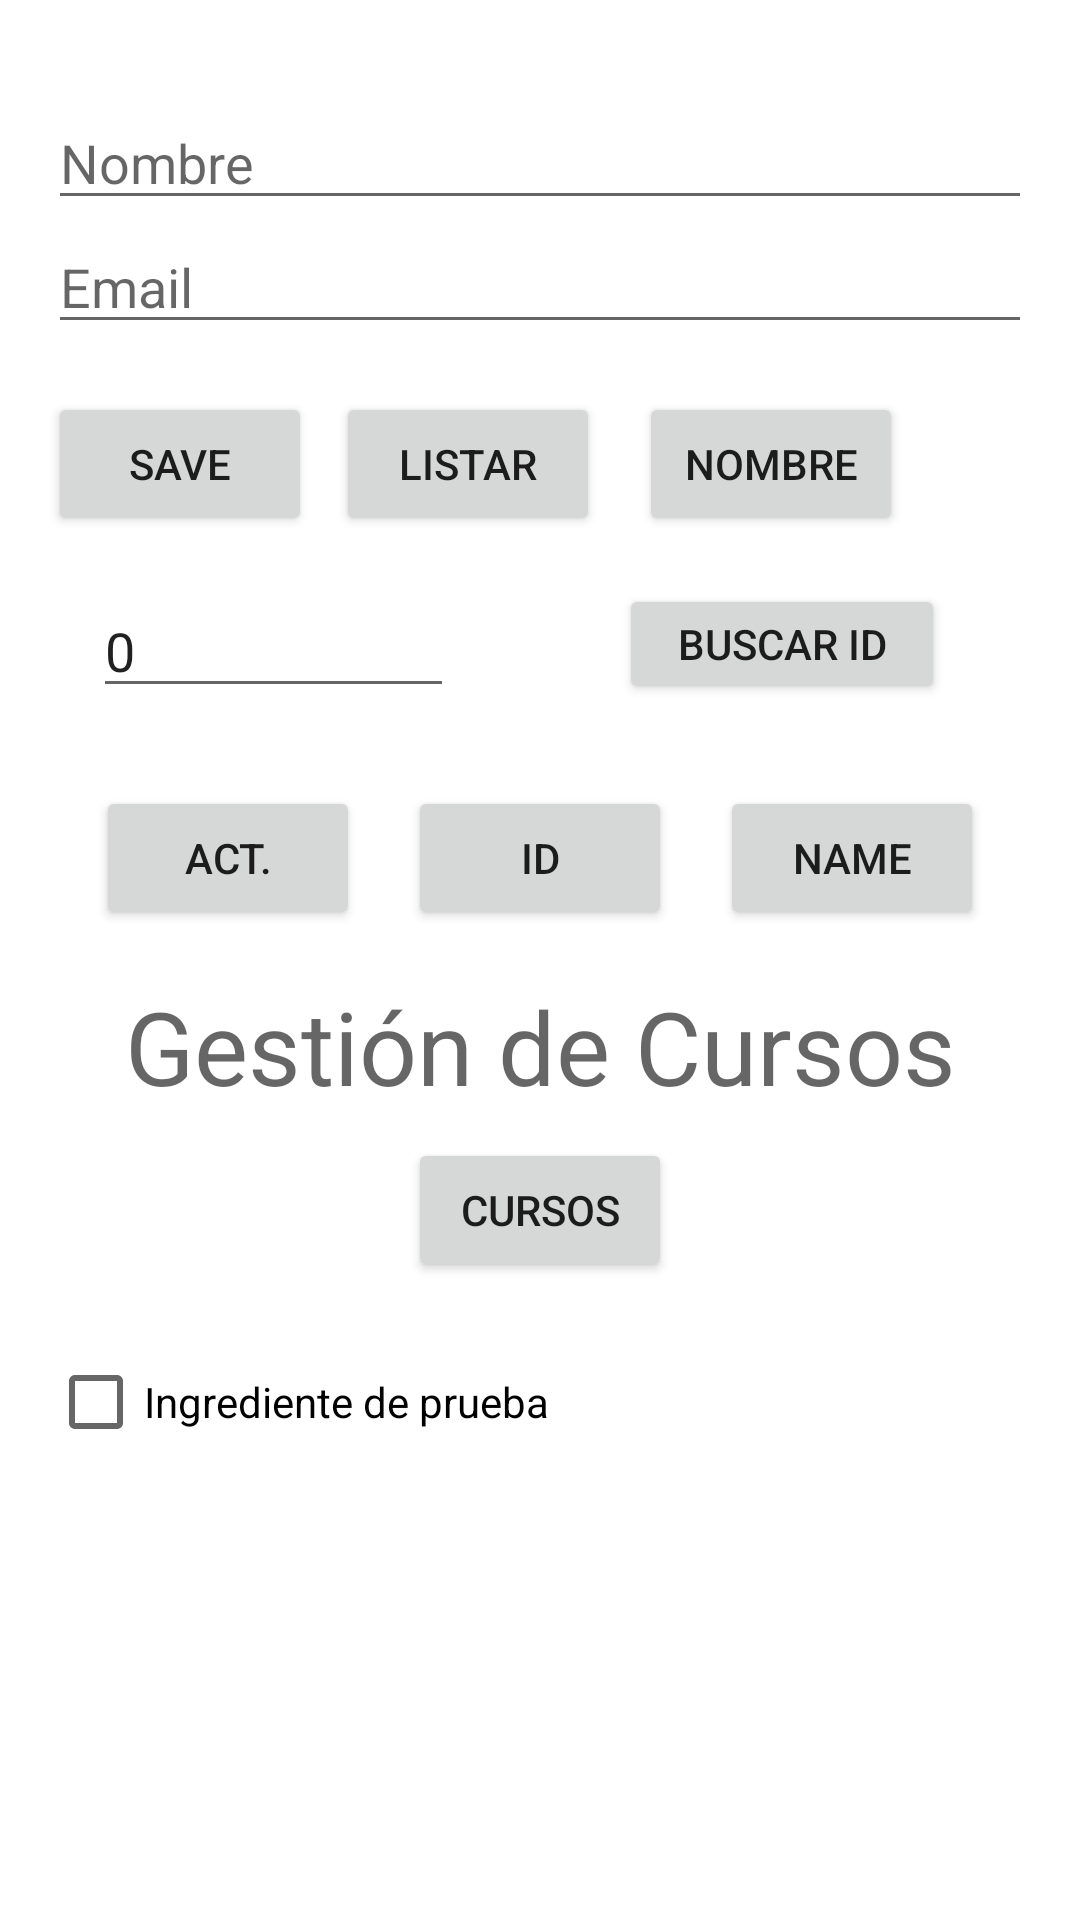

Layout XML and referenced resources for this Android screen:
<!-- AndroidManifest.xml: application theme Theme.CrudRealm -->
<!-- res/layout/activity_main.xml -->
<?xml version="1.0" encoding="utf-8"?>
<LinearLayout xmlns:android="http://schemas.android.com/apk/res/android"
    xmlns:app="http://schemas.android.com/apk/res-auto"
    xmlns:tools="http://schemas.android.com/tools"
    android:layout_width="match_parent"
    android:layout_height="match_parent"
    android:orientation="vertical"
    tools:context=".ui.MainActivity">

    <EditText
        android:id="@+id/mainActivityEtNombre"
        android:layout_width="match_parent"
        android:layout_height="wrap_content"
        android:layout_marginLeft="16dp"
        android:layout_marginRight="16dp"
        android:layout_marginTop="32dp"
        android:hint="Nombre" />

    <EditText
        android:id="@+id/mainActivityEtEmail"
        android:layout_width="match_parent"
        android:layout_height="wrap_content"
        android:inputType="textEmailAddress"
        android:layout_marginLeft="16dp"
        android:layout_marginBottom="16dp"
        android:layout_marginRight="16dp"
        android:hint="Email" />

    <LinearLayout
        android:orientation="horizontal"
        android:layout_width="match_parent"
        android:layout_height="wrap_content">

        <Button
            android:id="@+id/mainActivityBtnSave"
            android:layout_width="wrap_content"
            android:layout_height="wrap_content"
            android:layout_marginLeft="16dp"
            android:layout_marginRight="8dp"
            android:text="Save"
            app:icon="@drawable/ic_baseline_save_24" />

        <Button
            android:id="@+id/mainActivityBtnListar"
            android:layout_width="wrap_content"
            android:layout_height="wrap_content"
            android:layout_marginRight="8dp"
            android:text="Listar"
            app:icon="@drawable/ic_baseline_list_alt_24" />

        <Button
            android:id="@+id/mainActivityBtnSearchName"
            android:layout_width="wrap_content"
            android:layout_height="wrap_content"
            android:layout_marginLeft="5dp"
            android:text="Nombre"
            app:icon="@drawable/ic_baseline_person_search_24" />
    </LinearLayout>


    <RelativeLayout
        android:orientation="vertical"
        android:layout_marginTop="16dp"
        android:layout_marginLeft="16dp"
        android:layout_marginRight="16dp"
        android:layout_width="match_parent"
        android:layout_height="wrap_content">

        <EditText
            android:id="@+id/mainActivityEtSearchId"
            android:layout_width="wrap_content"
            android:layout_height="wrap_content"
            android:hint="Id de Profesor"
            android:text="0"
            android:layout_marginLeft="15dp"
            android:layout_marginRight="16dp"
            android:inputType="number" />

        <Button
            android:id="@+id/mainActivityBtnSearchId"
            android:layout_width="160dp"
            android:layout_height="40dp"
            android:layout_alignParentEnd="true"
            android:layout_marginStart="39dp"
            android:layout_marginEnd="29dp"
            android:layout_toEndOf="@+id/mainActivityEtSearchId"
            android:text="Buscar Id"
            app:icon="@drawable/ic_baseline_person_search_24" />



    </RelativeLayout>

    <LinearLayout
        android:orientation="horizontal"
        android:layout_width="match_parent"
        android:layout_height="wrap_content"
        android:layout_marginTop="16dp"
        android:layout_marginRight="16dp"
        android:layout_marginLeft="16dp">

        <Button
            android:id="@+id/mainActivityBtnUpdate"
            android:layout_width="wrap_content"
            android:layout_height="wrap_content"
            android:layout_marginLeft="16dp"
            android:layout_marginTop="10dp"
            android:text="Act."
            app:icon="@drawable/ic_baseline_update_24" />

        <Button
            android:id="@+id/mainActivityBtnDeleteId"
            android:layout_width="wrap_content"
            android:layout_height="wrap_content"
            android:layout_marginLeft="16dp"
            android:layout_marginTop="10dp"
            android:text="Id"
            app:icon="@drawable/ic_baseline_delete_24" />

        <Button
            android:id="@+id/mainActivityBtnDeleteName"
            android:layout_width="wrap_content"
            android:layout_height="wrap_content"
            android:layout_marginLeft="16dp"
            android:layout_marginTop="10dp"
            android:text="Name"
            app:icon="@drawable/ic_baseline_delete_24" />

    </LinearLayout>

    <TextView
        android:layout_marginTop="16dp"
        android:layout_marginLeft="16dp"
        android:layout_marginRight="16dp"
        android:layout_width="match_parent"
        android:layout_height="wrap_content"
        android:textAppearance="@style/TextAppearance.AppCompat.Display1"
        android:gravity="center"
        android:text="Gestión de Cursos"/>

    <Button
        android:id="@+id/mainActivityBtnCursosActivity"
        android:layout_width="wrap_content"
        android:layout_height="wrap_content"
        android:layout_gravity="center"
        android:layout_marginLeft="16dp"
        android:layout_marginTop="8dp"
        android:layout_marginRight="16dp"
        android:text="Cursos"
        app:icon="@drawable/ic_baseline_school_24" />

    <CheckBox
        android:id="@+id/mainActivityChkIngrediente"
        android:layout_width="wrap_content"
        android:layout_height="wrap_content"
        android:layout_marginTop="16dp"
        android:layout_marginLeft="16dp"
        android:layout_marginRight="16dp"
        android:text="Ingrediente de prueba"/>
</LinearLayout>
<!-- resources referenced by this layout -->
<resources>
  <style name="Theme.CrudRealm" parent="Theme.MaterialComponents.DayNight.DarkActionBar">
          
          <item name="colorPrimary">@color/purple_500</item>
          <item name="colorPrimaryVariant">@color/purple_700</item>
          <item name="colorOnPrimary">@color/white</item>
          
          <item name="colorSecondary">@color/teal_200</item>
          <item name="colorSecondaryVariant">@color/teal_700</item>
          <item name="colorOnSecondary">@color/black</item>
          
          <item name="android:statusBarColor" tools:targetApi="l">?attr/colorPrimaryVariant</item>
          
      </style>
  <!-- not gathered from this repository: default colours our renderer supplied (Android Studio template values) -->
  <color name="purple_500">#FF6200EE</color>
  <color name="purple_700">#FF3700B3</color>
  <color name="teal_200">#FF03DAC5</color>
  <color name="teal_700">#FF018786</color>
  <color name="black">#FF000000</color>
  <color name="white">#FFFFFFFF</color>
</resources>
